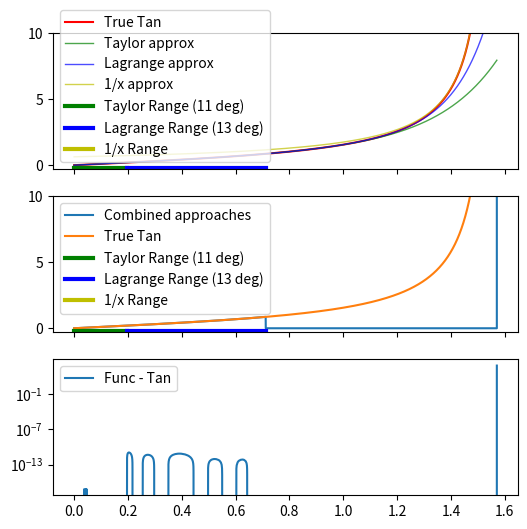

Write Python code to recreate this figure. (Note: this script raises an exception after producing the figure.)
import numpy as np
import time
import sympy as sp
import matplotlib.pyplot as plt

CLOSE_TO_SINGULARITY = np.pi/2 - 0.0000000001


def taylor(degree):
    """
    Returns a function that computes the Taylor polynomial of tan(x)
    of the given degree around point a (default 0).
    """

    x = sp.symbols('x')
    f = sp.tan(x)
    
    # Taylor expansion around a
    taylor_series = sp.series(f, x, 0, degree + 1)
    taylor_poly = taylor_series.removeO()
    
    # Convert to a numerical function
    f_taylor = sp.lambdify(x, taylor_poly, 'numpy')
    
    return f_taylor


def lagrange(points):
    xs = [float(p[0]) for p in points]
    ys = [float(p[1]) for p in points]

    if len(set(xs)) != len(xs):
        raise ValueError("All x-values must be distinct.")

    def f(x):
        total = 0.0
        n = len(xs)
        for i in range(n):
            xi, yi = xs[i], ys[i]
            term = yi
            for j in range(n):
                if i != j:
                    term *= (x - xs[j]) / (xi - xs[j])
            total += term
        return total

    return f


def compare_from_left_to_true(func, start_x=0, max_error=1e-10):
    upper = CLOSE_TO_SINGULARITY
    lower = start_x
    error = np.inf

    x_test = 0
    
    while abs(error - max_error) > 1e-10:
        x_test = (upper + lower) / 2

        x_true = np.tan(x_test)
        x_approx = func(x_test)

        error = x_true - x_approx

        if abs(error) > max_error:
            upper = x_test
        else:
            lower = x_test

        # print(f"Test: {x_test}; Error: {error}")
    
    return x_test
    

def compare_from_right_to_true(func, start_x=0, max_error=1e-10):
    upper = CLOSE_TO_SINGULARITY
    lower = start_x
    error = 10000

    x_test = 0
    last_error = 100000
    
    while abs(error - max_error) > 1e-15 and last_error > error:
        last_error = error
        x_test = (upper + lower) / 2

        x_true = np.tan(x_test)
        x_approx = func(x_test)

        error = abs(x_true - x_approx)

        if abs(error) > max_error:
            lower = x_test
        else:
            upper = x_test

        # print(f"Test: {x_test}; Error: {error}")
    
    return x_test
    


taylor_degree = 11
taylor_poly = taylor(11)
lagrange_dev_points = [0.19634954083686207,0.21695837360101924,0.2547110508438543,0.2975585889106345,0.35012499655863705,0.44374608248110736,0.49747151060090783,0.5501646861130133,0.6025439602473401,0.6430674208055671,0.7160011986194357,0.7499327302443118,0.774622280919591,0.8]

lagrange_points = [(x, np.tan(x)) for x in lagrange_dev_points]
lagrange_poly = lagrange(lagrange_points)
fraction = lambda x: 1 / (np.pi/2 - x)

end_taylor_range = compare_from_left_to_true(taylor_poly)
print(f"The End of Taylor range is:   {end_taylor_range}")

end_lagrange_range = compare_from_left_to_true(lagrange_poly, start_x=end_taylor_range)
print(f"The End of Lagrange range is: {end_lagrange_range}")

start_fraction_range = compare_from_right_to_true(fraction)
print(f"The Start of 1/x is:          {start_fraction_range}")



def combined_func(x_vals):
    y = []

    for x in x_vals:
        if x < end_taylor_range:
            y.append(taylor_poly(x))
        elif x < end_lagrange_range:
            y.append(lagrange_poly(x))
        elif x > start_fraction_range:
            y.append(fraction(x))
        else:
            y.append(0)

    return np.array(y)

x_vals = np.linspace(0, CLOSE_TO_SINGULARITY, 100000)

fig, (ax1, ax2, ax3) = plt.subplots(3, 1, sharex=True, figsize=(6, 6), gridspec_kw={'height_ratios': [1, 1, 1]})

ax1.plot(x_vals, np.tan(x_vals), label='True Tan', c='r')

ax1.plot(x_vals, taylor_poly(x_vals), label='Taylor approx', c='g', alpha=0.7, linewidth=1)
ax1.plot(x_vals, lagrange_poly(x_vals), label='Lagrange approx', c='b', alpha=0.7, linewidth=1)
ax1.plot(x_vals, fraction(x_vals), label='1/x approx', c='y', alpha=0.7, linewidth=1)

ax1.plot([0, end_taylor_range], [-0.2, -0.2], lw=3, label='Taylor Range (11 deg)', c='g')
ax1.plot([end_taylor_range, end_lagrange_range], [-0.2, -0.2], lw=3, c='b', label='Lagrange Range (13 deg)')
ax1.plot([start_fraction_range, CLOSE_TO_SINGULARITY], [-0.2, -0.2], lw=3, c='y', label='1/x Range')

ax1.set_ylim((-0.3, 10))
ax1.legend()

ax2.plot(x_vals, combined_func(x_vals), label="Combined approaches")
ax2.plot(x_vals, np.tan(x_vals), label="True Tan")

ax2.plot([0, end_taylor_range], [-0.2, -0.2], lw=3, label='Taylor Range (11 deg)', c='g')
ax2.plot([end_taylor_range, end_lagrange_range], [-0.2, -0.2], lw=3, c='b', label='Lagrange Range (13 deg)')
ax2.plot([start_fraction_range, CLOSE_TO_SINGULARITY], [-0.2, -0.2], lw=3, c='y', label='1/x Range')

ax2.set_ylim((-0.3, 10))
ax2.legend()

ax3.plot(x_vals, combined_func(x_vals) - np.tan(x_vals), label="Func - Tan")
ax3.set_yscale('log')
ax3.legend()

plt.savefig("./plots/problem_areas.png")
plt.show()
